Labelled photos from "picture", an image-classification folder in hk-railway/picturebook. The possible labels are: JR bus, JR ETC, JR EXP DC, JR EXP EC, JR ferry, JR local&etc PC, JR local diesel car, JR LOCAL EC1, JR LOCAL EC2, JR local hybrid car, JR LOCO, JR maglev, JR shinkansen, JR super express diesel car, JR super express electric car, JR superexp ec(jnr1), JR superexp ec(jnr2), JR super express passenger car.

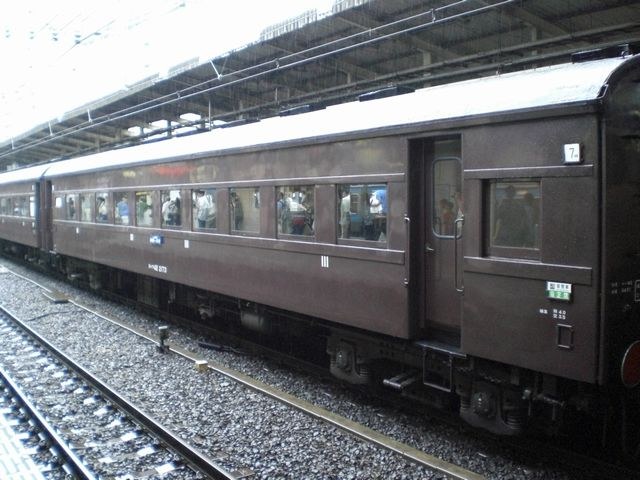
Label: JR local&etc PC

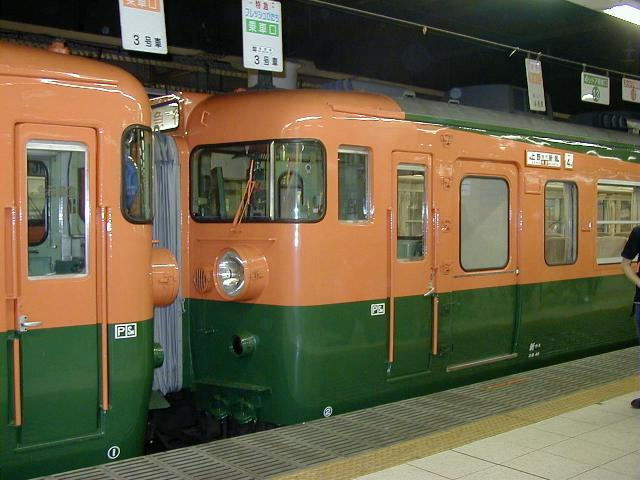
Label: JR EXP EC

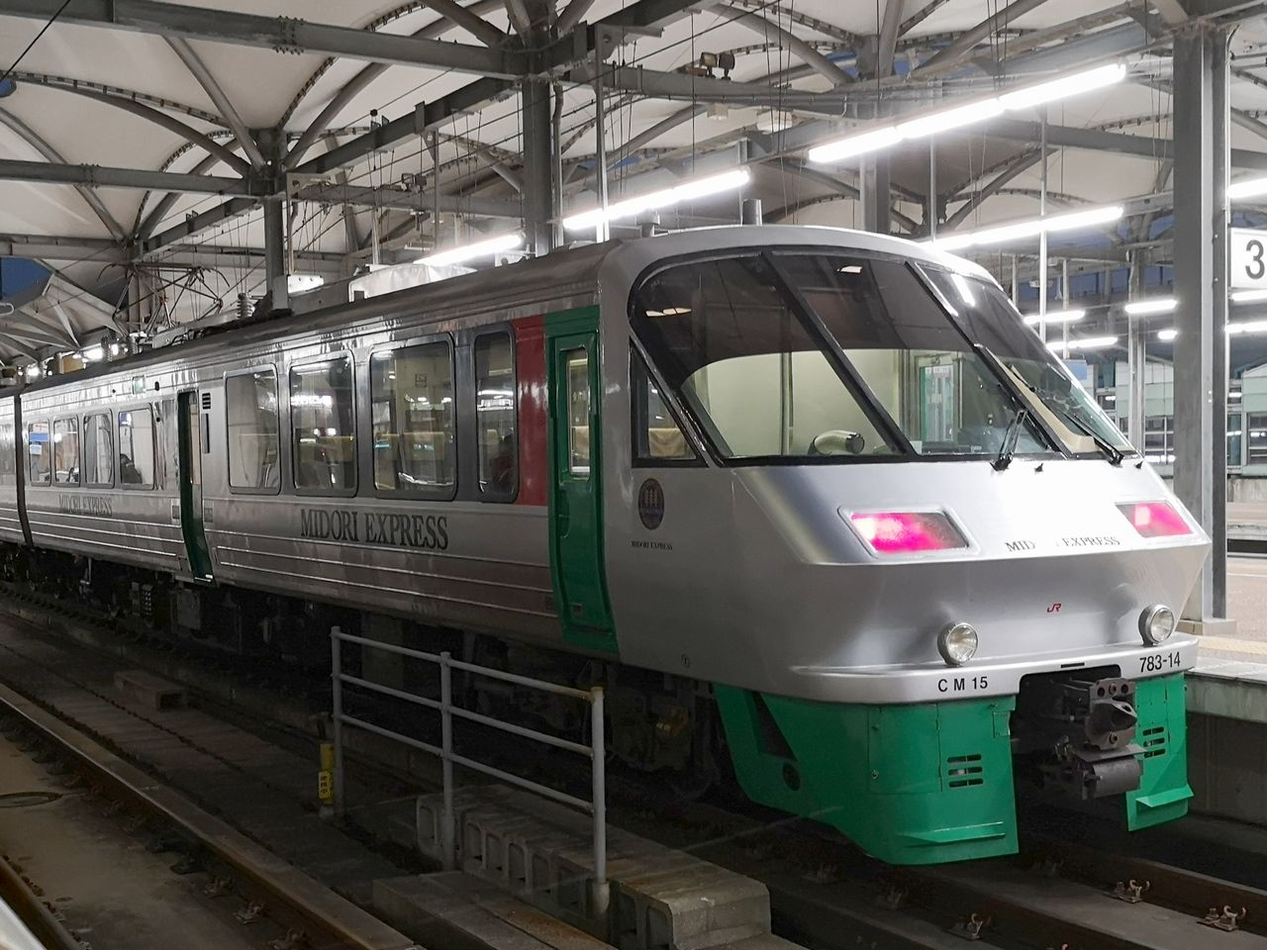
Label: JR super express electric car

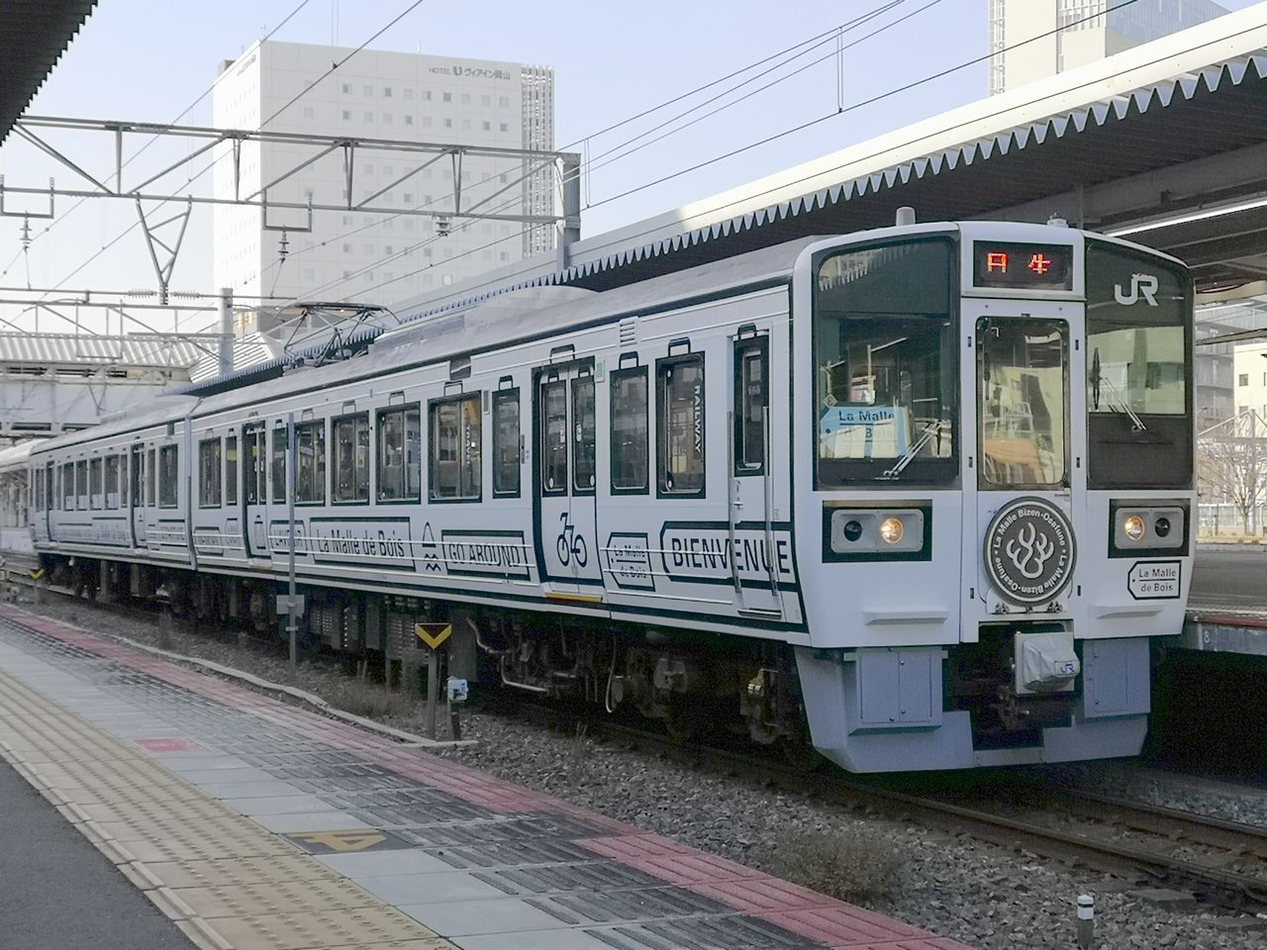
Label: JR LOCAL EC1

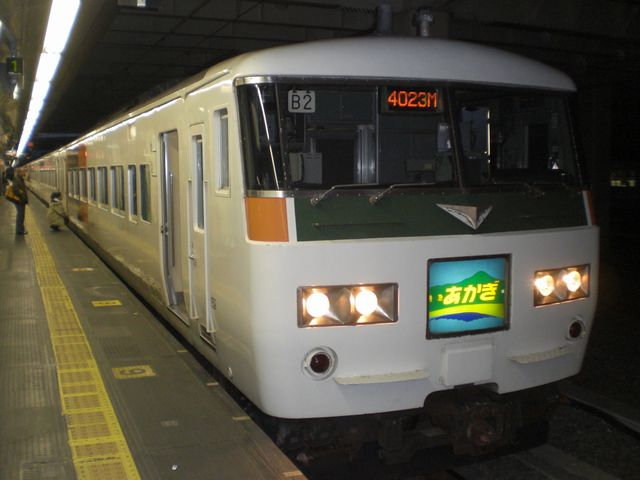
Label: JR superexp ec(jnr1)

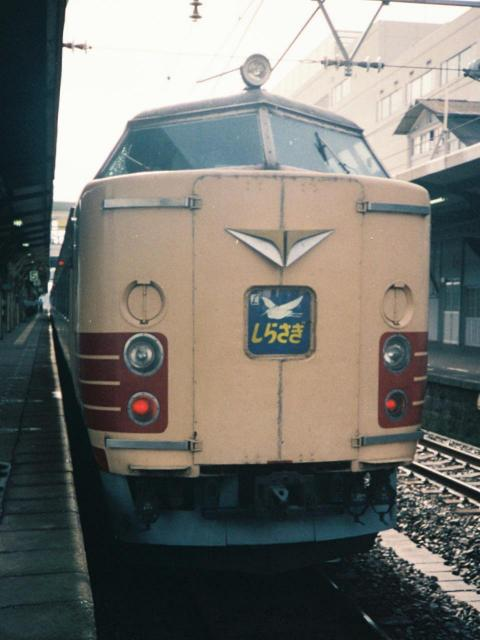
Label: JR superexp ec(jnr2)
